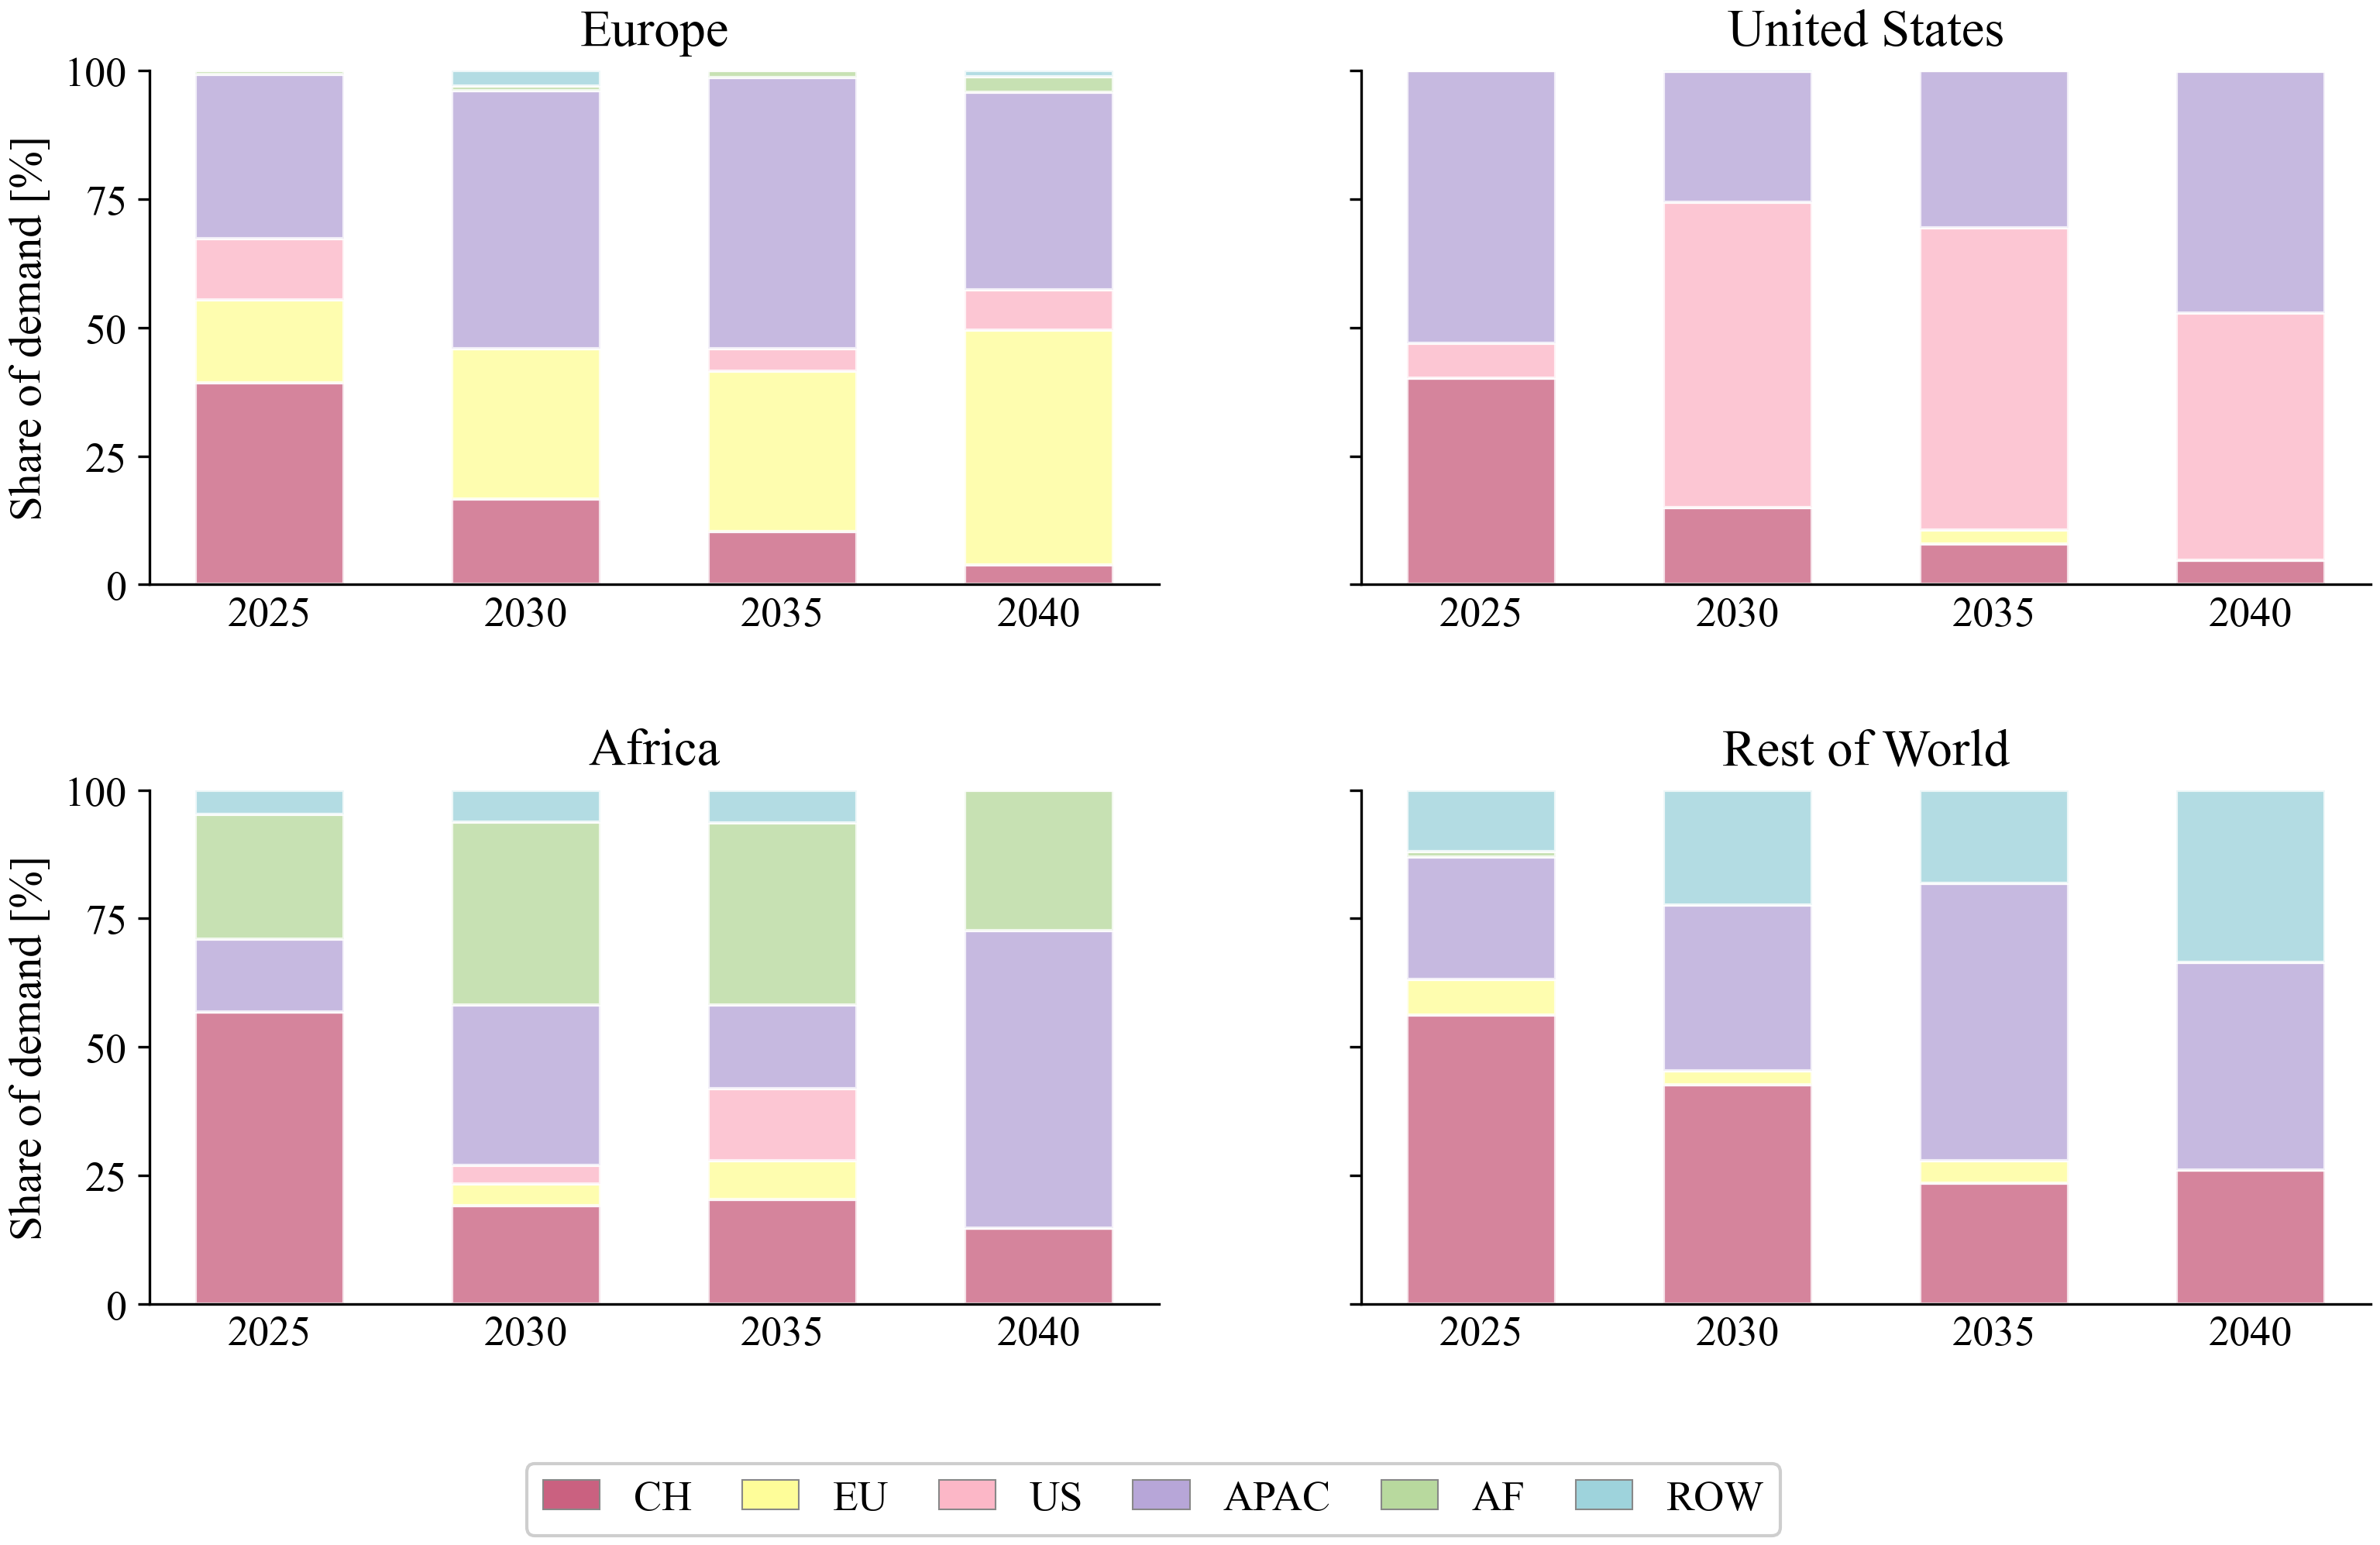

The table this chart was drawn from, first rows:
importer, year, exporter, mean_share, mean_flow_gw
af, 2025, af, 0.2429, 2.429
af, 2025, apac, 0.1414, 1.414
af, 2025, ch, 0.5686, 5.686
af, 2025, eu, 7.868487237722392e-09, 7.868487235543136e-08
af, 2025, row, 0.04714, 0.4714
af, 2025, us, 1.6718337428781395e-09, 1.671833742621981e-08
af, 2030, af, 0.3563, 4.989
af, 2030, apac, 0.3114, 4.359
af, 2030, ch, 0.1918, 2.685
af, 2030, eu, 0.04215, 0.5901
af, 2030, row, 0.06242, 0.8739
af, 2030, us, 0.03594, 0.5031
af, 2035, af, 0.3545, 7.09
af, 2035, apac, 0.1633, 3.267
af, 2035, ch, 0.2036, 4.072
af, 2035, eu, 0.0747, 1.494
af, 2035, row, 0.06367, 1.273
af, 2035, us, 0.1402, 2.804
af, 2040, af, 0.2736, 7.662
af, 2040, apac, 0.5795, 16.23
af, 2040, ch, 0.1469, 4.113
af, 2040, eu, 2.2506689362594664e-09, 6.301873020385325e-08
af, 2040, row, 3.221405317565208e-09, 9.019934887868926e-08
af, 2040, us, 7.2336154195509004e-09, 2.02541231703206e-07
apac, 2025, af, 1.4492809885619566e-10, 7.246404941459118e-09
apac, 2025, apac, 1, 50
apac, 2025, ch, 6.036995253818501e-10, 3.018497626663621e-08
apac, 2025, eu, 1.6277027845029227e-10, 8.138513921160188e-09
apac, 2025, row, 1.4998748654896534e-10, 7.499374326101165e-09
apac, 2025, us, 1.7386611606159833e-10, 8.693305801900142e-09
apac, 2030, af, 2.694850519187294e-10, 2.290622940954724e-08
apac, 2030, apac, 0.9057, 76.98
apac, 2030, ch, 0.07938, 6.747
apac, 2030, eu, 2.967795271276633e-10, 2.5226259801666075e-08
apac, 2030, row, 2.651880236377987e-10, 2.254098200570631e-08
apac, 2030, us, 0.01496, 1.271
apac, 2035, af, 2.108617929655575e-10, 2.1718764672516005e-08
apac, 2035, apac, 0.9957, 102.6
apac, 2035, ch, 0.004254, 0.4381
apac, 2035, eu, 2.382193287634629e-10, 2.453659085946298e-08
apac, 2035, row, 2.7232742962104153e-10, 2.804972524715021e-08
apac, 2035, us, 2.1465044512519732e-10, 2.2108995845114753e-08
apac, 2040, af, 1.6828859220107704e-10, 2.1204362615439917e-08
apac, 2040, apac, 1, 126
apac, 2040, ch, 4.868882594328973e-10, 6.134792068166079e-08
apac, 2040, eu, 1.674887841208183e-10, 2.1103586797272182e-08
apac, 2040, row, 1.9570853971136365e-10, 2.4659276001270564e-08
apac, 2040, us, 1.9533032875856616e-10, 2.4611621421290968e-08
ch, 2025, af, 1.0108392075432644e-11, 3.2751190323673626e-09
ch, 2025, apac, 1.9534686479897314e-11, 6.3292384193636205e-09
ch, 2025, ch, 1, 324
ch, 2025, eu, 1.0391315447496742e-11, 3.3667862049175603e-09
ch, 2025, row, 1.0395186350824328e-11, 3.368040377592941e-09
ch, 2025, us, 9.739185261718792e-12, 3.1554960247361018e-09
ch, 2030, af, 4.346041748950462e-11, 1.5211146120792242e-08
ch, 2030, apac, 7.251217565925226e-11, 2.5379261479987127e-08
ch, 2030, ch, 1, 350
ch, 2030, eu, 5.1225532796202395e-11, 1.7928936477985232e-08
ch, 2030, row, 5.806460102301259e-11, 2.0322610357274554e-08
ch, 2030, us, 4.4582082639960995e-11, 1.5603728923408778e-08
... 84 more rows
